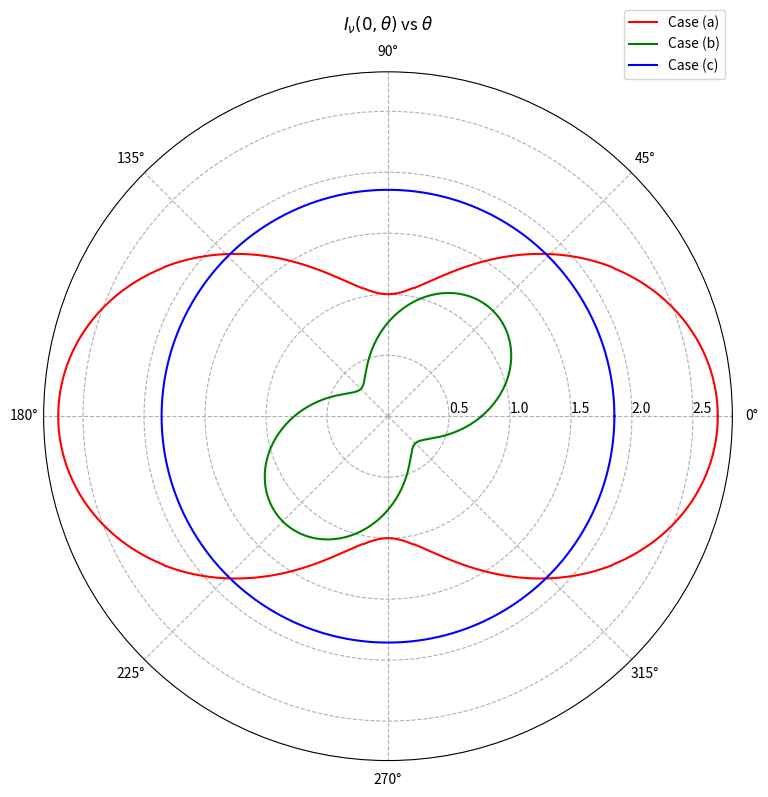

Write Python code to recreate this figure.
import numpy as np
import matplotlib.pyplot as plt
from scipy.integrate import solve_ivp


def case_a(r, I, theta):
    j_nu = (np.cos(theta)**2) / r
    alpha_nu = r * (np.cos(theta)**2)
    return alpha_nu * I - j_nu


def case_b(r, I, theta):
    j_nu = np.cos(theta) * np.sin(theta)
    alpha_nu = r * np.exp(-r)
    return alpha_nu * I - j_nu


def case_c(r, I, theta):
    j_nu = r
    alpha_nu = r * np.log(r)
    return alpha_nu * I - j_nu


r_span_a = (1, 0.1)
r_span_b = (1, 0)
r_span_c = (1, 0.1)

theta = np.linspace(0, 2 * np.pi, 1000)

I_obs_a, I_obs_b, I_obs_c = [], [], []

for th in theta:
    res_a = solve_ivp(case_a, r_span_a, [1.0], args=(th,))
    res_b = solve_ivp(case_b, r_span_b, [1.0], args=(th,))
    res_c = solve_ivp(case_c, r_span_c, [1.0], args=(th,))
    I_obs_a.append(res_a.y[0][-1])
    I_obs_b.append(res_b.y[0][-1])
    I_obs_c.append(res_c.y[0][-1])

plt.figure(figsize=(8, 8), dpi=300)
plt.subplot(111, projection='polar')
plt.plot(theta, I_obs_a, label='Case (a)', color='r')
plt.plot(theta, I_obs_b, label='Case (b)', color='g')
plt.plot(theta, I_obs_c, label='Case (c)', color='b')
plt.grid(True, linestyle='--')
plt.gca().set_rlabel_position(0)
plt.gca().set_theta_zero_location("E")
plt.title(r"$I_{\nu}(0,\theta)$ vs $\theta$", pad=30)
plt.legend(loc='upper right', bbox_to_anchor=(1, 1.1))
plt.tight_layout()
plt.savefig('q1.png', dpi=600)
plt.show()
plt.close()
